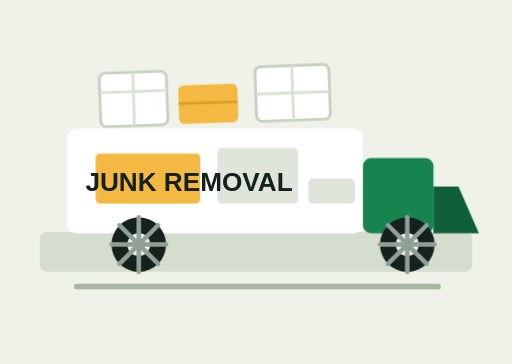
t = 0.00 s
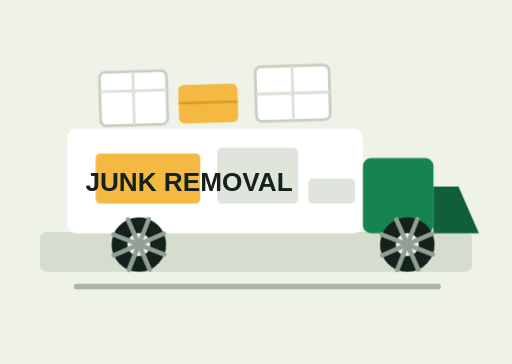
t = 0.39 s
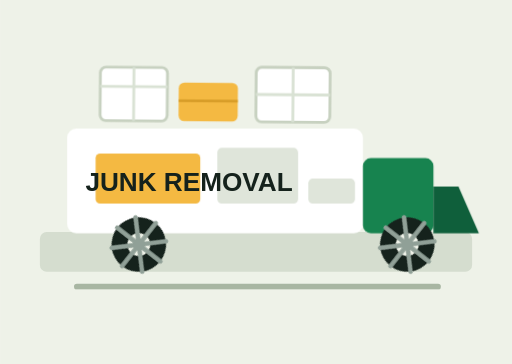
t = 0.72 s
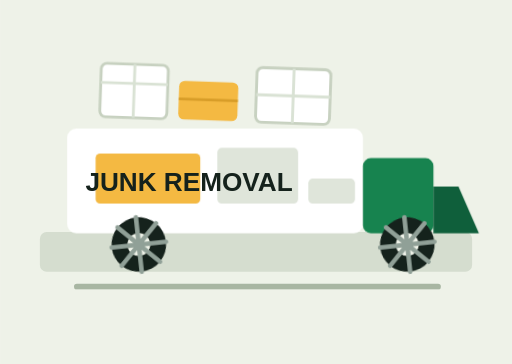
t = 1.11 s
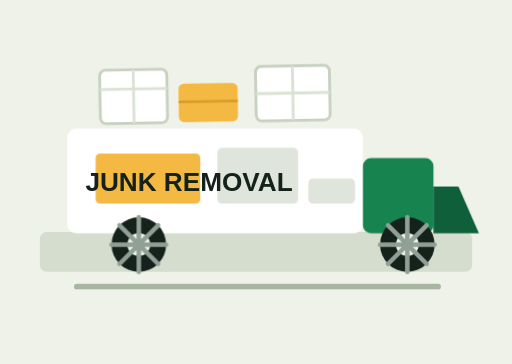
t = 1.44 s
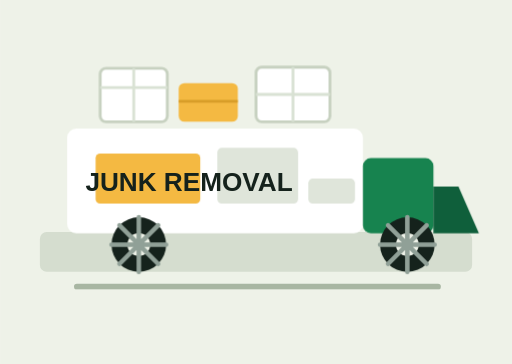
t = 1.85 s

The animated SVG that drew these frames (rendered in a browser with its animation timeline set to each time). Animation: 2 CSS @keyframes rules; one cycle of 1.85 s.

<svg xmlns="http://www.w3.org/2000/svg" viewBox="0 0 900 640" role="img" aria-labelledby="title desc">
  <title id="title">Junk removal truck</title>
  <desc id="desc">Illustration showing boxed junk being loaded into a removal truck.</desc>
  <style>
    #rear-wheel,
    #front-wheel {
      animation: wheel-spin 1.85s cubic-bezier(.2,.82,.28,1) both;
    }

    #rear-wheel {
      transform-origin: 244px 430px;
    }

    #front-wheel {
      transform-origin: 716px 430px;
    }

    #junk-load {
      animation: box-wobble 1.85s ease-out both;
      transform-origin: 380px 180px;
    }

    @keyframes wheel-spin {
      0% {
        transform: rotate(-900deg);
      }

      76% {
        transform: rotate(0deg);
      }

      100% {
        transform: rotate(0deg);
      }
    }

    @keyframes box-wobble {
      0%, 24%, 48% {
        transform: rotate(-2deg) translateY(2px);
      }

      12%, 36%, 60% {
        transform: rotate(2deg) translateY(-2px);
      }

      78% {
        transform: rotate(-1deg);
      }

      100% {
        transform: rotate(0deg) translateY(0);
      }
    }

    @media (prefers-reduced-motion: reduce) {
      #rear-wheel,
      #front-wheel,
      #junk-load {
        animation: none;
      }
    }
  </style>
  <rect width="900" height="640" fill="#eef2e8"/>
  <rect x="70" y="408" width="760" height="70" rx="12" fill="#d5ddcf"/>
  <g id="junk-load">
    <rect x="176" y="120" width="118" height="94" rx="10" fill="#ffffff" stroke="#c7d1c0" stroke-width="5"/>
    <path d="M176 154h118" stroke="#d9e2d4" stroke-width="5"/>
    <path d="M235 120v94" stroke="#d9e2d4" stroke-width="5"/>
    <rect x="314" y="146" width="104" height="68" rx="10" fill="#f4b942"/>
    <path d="M314 178h104" stroke="#d89d28" stroke-width="5"/>
    <rect x="450" y="118" width="130" height="96" rx="10" fill="#ffffff" stroke="#c7d1c0" stroke-width="5"/>
    <path d="M450 166h130" stroke="#d9e2d4" stroke-width="5"/>
    <path d="M515 118v96" stroke="#d9e2d4" stroke-width="5"/>
  </g>
  <rect x="118" y="226" width="520" height="184" rx="16" fill="#ffffff"/>
  <rect x="638" y="278" width="124" height="132" rx="14" fill="#17834f"/>
  <path d="M762 328h44l36 82h-80z" fill="#0f5f3b"/>
  <rect x="168" y="270" width="184" height="88" rx="8" fill="#f4b942"/>
  <rect x="382" y="260" width="142" height="98" rx="8" fill="#dfe5da"/>
  <rect x="542" y="314" width="82" height="44" rx="8" fill="#dfe5da"/>
  <g id="rear-wheel">
    <circle cx="244" cy="430" r="48" fill="#15221c"/>
    <circle cx="244" cy="430" r="20" fill="#eef2e8"/>
    <path d="M244 382v96M196 430h96M210 396l68 68M278 396l-68 68" stroke="#90a097" stroke-width="8" stroke-linecap="round"/>
  </g>
  <g id="front-wheel">
    <circle cx="716" cy="430" r="48" fill="#15221c"/>
    <circle cx="716" cy="430" r="20" fill="#eef2e8"/>
    <path d="M716 382v96M668 430h96M682 396l68 68M750 396l-68 68" stroke="#90a097" stroke-width="8" stroke-linecap="round"/>
  </g>
  <path d="M135 504h635" stroke="#a8b6a2" stroke-width="10" stroke-linecap="round"/>
  <text x="150" y="336" font-family="Arial, sans-serif" font-size="46" font-weight="800" fill="#15221c">JUNK REMOVAL</text>
</svg>
